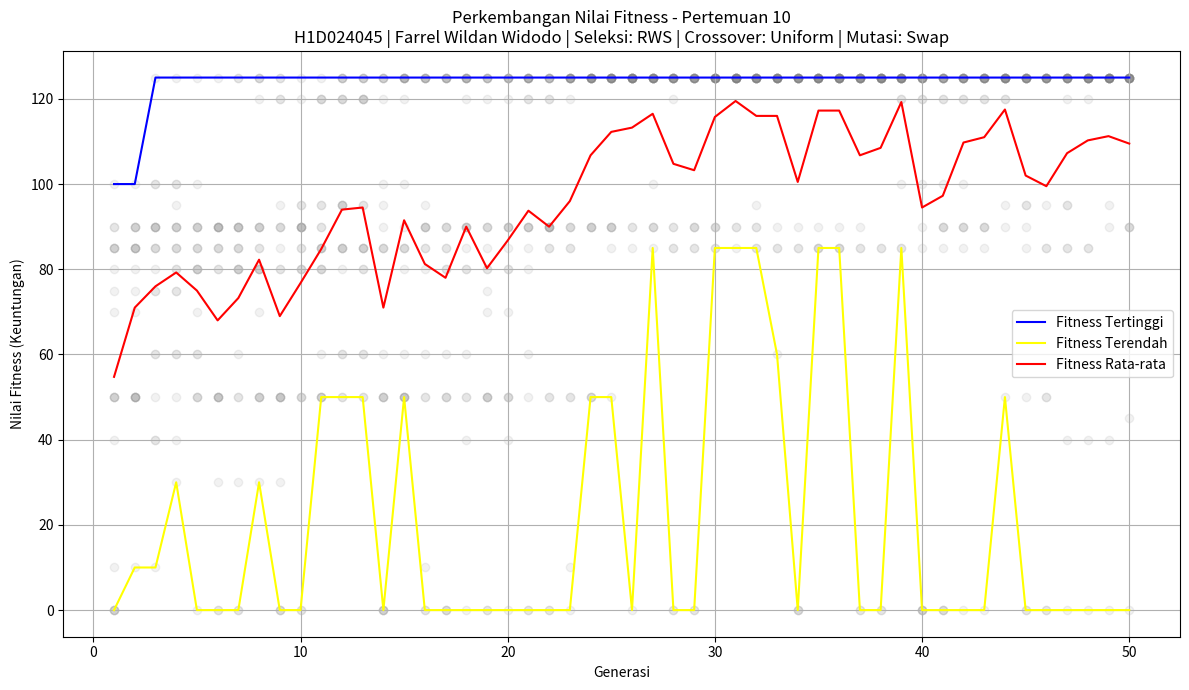

Recreate this plot in Python.
import random
import matplotlib.pyplot as plt

# ============================================================
# NIM    : H1D024045
# Nama   : Farrel Wildan Widodo
# Metode Seleksi  : Roulette Wheel Selection (RWS) -> digit 4
# Metode Crossover: Uniform Crossover             -> digit 5
# Metode Mutasi   : Swap Mutation                 -> 4+5=9 -> Swap
# ============================================================

# --- Data Barang Tugas Pertemuan 10 ---
# Barang  Keuntungan  Ukuran
# Barang1     10        5
# Barang2     40        4
# Barang3     30        6
# Barang4     50        3
# Barang5     35        7
# Ukuran Maksimal Gudang: 15

barang = [
    ("Barang1", 10, 5),
    ("Barang2", 40, 4),
    ("Barang3", 30, 6),
    ("Barang4", 50, 3),
    ("Barang5", 35, 7),
]

KAPASITAS_GUDANG = 15

# ============================================================
# FUNGSI INISIALISASI POPULASI
# ============================================================
def inisialisasi_populasi(jumlah_populasi, jumlah_gen):
    populasi = []
    for _ in range(jumlah_populasi):
        kromosom = [random.randint(0, 1) for _ in range(jumlah_gen)]
        populasi.append(kromosom)
    return populasi

# ============================================================
# FUNGSI EVALUASI FITNESS
# ============================================================
def hitung_fitness(kromosom, barang, kapasitas):
    total_keuntungan = 0
    total_ukuran = 0
    for i in range(len(kromosom)):
        if kromosom[i] == 1:
            total_keuntungan += barang[i][1]
            total_ukuran += barang[i][2]
    if total_ukuran > kapasitas:
        return 0  # Penalti jika melebihi kapasitas
    return total_keuntungan

# ============================================================
# FUNGSI SELEKSI - Roulette Wheel Selection (RWS)
# ============================================================
def roulette_wheel_selection(populasi, fitness_populasi):
    total_fitness = sum(fitness_populasi)
    if total_fitness == 0:
        idx = random.randrange(len(populasi))
        return populasi[idx], idx

    probabilitas = [f / total_fitness for f in fitness_populasi]
    kumulatif_prob = []
    kumulatif = 0
    for p in probabilitas:
        kumulatif += p
        kumulatif_prob.append(kumulatif)

    r = random.random()
    for i, kum_prob in enumerate(kumulatif_prob):
        if r <= kum_prob:
            return populasi[i], i
    return populasi[-1], len(populasi)-1

# ============================================================
# FUNGSI CROSSOVER - Uniform Crossover
# ============================================================
def uniform_crossover(parent1, parent2):
    mask = [random.randint(0, 1) for _ in range(len(parent1))]
    anak1, anak2 = [], []
    for i in range(len(parent1)):
        if mask[i] == 0:
            anak1.append(parent1[i])
            anak2.append(parent2[i])
        else:
            anak1.append(parent2[i])
            anak2.append(parent1[i])
    return anak1, anak2

# ============================================================
# FUNGSI MUTASI - Swap Mutation
# ============================================================
def swap_mutation(kromosom):
    kromosom = list(kromosom)
    posisi1, posisi2 = random.sample(range(len(kromosom)), 2)
    kromosom[posisi1], kromosom[posisi2] = kromosom[posisi2], kromosom[posisi1]
    return kromosom

# ============================================================
# FUNGSI UTAMA - Algoritma Genetika
# ============================================================
def run_ga(jumlah_generasi=50, jumlah_populasi=20,
           prob_crossover=0.8, prob_mutasi=0.1):

    jumlah_gen = len(barang)
    populasi = inisialisasi_populasi(jumlah_populasi, jumlah_gen)

    best_fitness_list = []
    worst_fitness_list = []
    avg_fitness_list = []
    all_fitness = []

    best_individu = None
    best_fitness_overall = 0

    for generasi in range(jumlah_generasi):
        fitness_populasi = [hitung_fitness(ind, barang, KAPASITAS_GUDANG)
                            for ind in populasi]

        best_fitness = max(fitness_populasi)
        worst_fitness = min(fitness_populasi)
        avg_fitness = sum(fitness_populasi) / len(fitness_populasi)

        best_fitness_list.append(best_fitness)
        worst_fitness_list.append(worst_fitness)
        avg_fitness_list.append(avg_fitness)
        all_fitness.append(fitness_populasi.copy())

        if best_fitness > best_fitness_overall:
            best_fitness_overall = best_fitness
            best_individu = populasi[fitness_populasi.index(best_fitness)][:]

        new_populasi = []
        used_indices = []

        while len(new_populasi) < jumlah_populasi:
            # Seleksi Parent 1 - RWS
            parent1, idx1 = roulette_wheel_selection(populasi, fitness_populasi)
            used_indices.append(idx1)

            # Seleksi Parent 2 - RWS (berbeda dari parent1)
            available_indices = [i for i in range(len(populasi)) if i not in used_indices]
            if not available_indices:
                used_indices = [idx1]
                available_indices = [i for i in range(len(populasi)) if i != idx1]

            parent2, idx2_rel = roulette_wheel_selection(
                [populasi[i] for i in available_indices],
                [fitness_populasi[i] for i in available_indices]
            )
            used_indices.append(available_indices[idx2_rel])

            # Crossover - Uniform
            if random.random() < prob_crossover:
                anak1, anak2 = uniform_crossover(parent1, parent2)
            else:
                anak1, anak2 = parent1[:], parent2[:]

            # Mutasi - Swap
            if random.random() < prob_mutasi:
                anak1 = swap_mutation(anak1)
            if random.random() < prob_mutasi:
                anak2 = swap_mutation(anak2)

            new_populasi.extend([anak1, anak2])

        populasi = new_populasi[:jumlah_populasi]

    # ---- GRAFIK ----
    plt.figure(figsize=(12, 7))
    for i in range(jumlah_generasi):
        x = [i+1] * len(all_fitness[i])
        y = all_fitness[i]
        plt.scatter(x, y, color='gray', alpha=0.1)

    plt.plot(range(1, jumlah_generasi+1), best_fitness_list,
             color='blue', label='Fitness Tertinggi')
    plt.plot(range(1, jumlah_generasi+1), worst_fitness_list,
             color='yellow', label='Fitness Terendah')
    plt.plot(range(1, jumlah_generasi+1), avg_fitness_list,
             color='red', label='Fitness Rata-rata')

    plt.title('Perkembangan Nilai Fitness - Pertemuan 10\n'
              'H1D024045 | Farrel Wildan Widodo | '
              'Seleksi: RWS | Crossover: Uniform | Mutasi: Swap')
    plt.xlabel('Generasi')
    plt.ylabel('Nilai Fitness (Keuntungan)')
    plt.legend()
    plt.grid(True)
    plt.tight_layout()
    plt.show()

    # ---- HASIL AKHIR ----
    selected_items = [(barang[i][0], barang[i][1], barang[i][2])
                      for i in range(len(best_individu)) if best_individu[i] == 1]
    selected_value = hitung_fitness(best_individu, barang, KAPASITAS_GUDANG)
    selected_size  = sum(barang[i][2] for i in range(len(best_individu)) if best_individu[i] == 1)

    print(f"\n{'='*55}")
    print(f"  HASIL ALGORITMA GENETIKA - KNAPSACK PROBLEM")
    print(f"{'='*55}")
    print(f"  NIM    : H1D024045")
    print(f"  Nama   : Farrel Wildan Widodo")
    print(f"  Seleksi  : Roulette Wheel Selection (RWS)")
    print(f"  Crossover: Uniform Crossover")
    print(f"  Mutasi   : Swap Mutation")
    print(f"{'='*55}")
    print(f"  Ukuran Maksimal Gudang : {KAPASITAS_GUDANG}")
    print(f"  Keuntungan Maksimal    : {selected_value}")
    print(f"  Total Ukuran Terpakai  : {selected_size}")
    print(f"{'='*55}")
    print(f"  Barang yang Dibeli:")
    print(f"  {'Barang':<12} {'Keuntungan':>12} {'Ukuran':>8}")
    print(f"  {'-'*34}")
    for nama, keuntungan, ukuran in selected_items:
        print(f"  {nama:<12} {keuntungan:>12} {ukuran:>8}")
    print(f"  {'-'*34}")
    print(f"  {'TOTAL':<12} {selected_value:>12} {selected_size:>8}")
    print(f"{'='*55}\n")

# Jalankan GA
run_ga(
    jumlah_generasi=50,
    jumlah_populasi=20,
    prob_crossover=0.8,
    prob_mutasi=0.1
)
